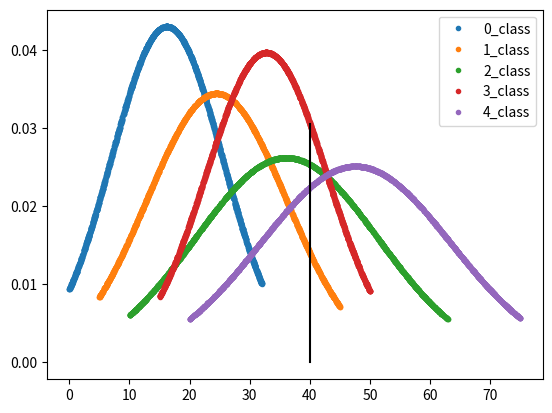

This figure's Python source:

get_ipython().run_line_magic('matplotlib', 'inline')
def generate_data():
    
    import math
    import random
    my_classes={}

    kac_sinif_olsun=5
    kac_deger_atansin=2000
    araliklar_ne_olsun=[random.randint(5,50) for x in range(kac_sinif_olsun)]
    
    for s in range(kac_sinif_olsun):
        class_name=str(s)+"_class"
        my_classes[class_name]={}
        aralik=araliklar_ne_olsun[s]
        my_classes[class_name]["data"]=[ random.random()*(aralik+s*5)+(s*5) for x in range(kac_deger_atansin)]

        #ortalama hesaplama ve sinifin "mean" alanina ekleme
        a=sum(my_classes[class_name]["data"])
        b=len(my_classes[class_name]["data"])    
        my_classes[class_name]["mean"]=a/b
        my_classes[class_name]["class_id"]=s


        #varyans ve standartsapma hesabi 1. satir (data-mean)^2 --- 2.satir newline_degerlertoplami/elemansayisi
        new_line=[(x-my_classes[class_name]["mean"])**2 for x in my_classes[class_name]["data"] ]
        my_var=sum(new_line)/(len(new_line)-1)

        my_classes[class_name]["var"]=math.floor(my_var)
        my_classes[class_name]["std"]=math.sqrt(my_var)

    #my_classes.keys()
    return my_classes
    ###--*end*-- sinif-dictionary olusturulan ve sinifa deger atanan bolum
# generate_data()
#normal dagilim hesabi
def calculate_probability_one_value(x, mean, stdev):
    import math
    exponent = math.exp(-(math.pow(x-mean,2)/(2*math.pow(stdev,2))))
    return (1 / (math.sqrt(2*math.pi) * stdev)) * exponent
def define_probability_for_data(data): # # _and_plot(data):
    
    my_classes=data
    kac_sinif_olsun=len(my_classes.keys())
    
    for s in range(kac_sinif_olsun):
        class_name=str(s)+"_class"

        #sadece 0_class icin garfik cizimi
        mean=my_classes[class_name]["mean"]
        stdev=my_classes[class_name]["std"] 
        values_raw=my_classes[class_name]["data"]
        my_classes[class_name]["prob"]=[]
     
        for i in values_raw:
            my_classes[class_name]["prob"].append(calculate_probability_one_value(i,mean,stdev))
            
    return my_classes
        
def plot_data(t,data):
    d=data
    import matplotlib.pyplot as plt
    fig = plt.figure()
    ax = plt.subplot(111)
    for c in d.keys():
        # plt.plot(d[c]['data'],d[c]['prob'],'.',label='cdfsdf')
        
        ax.plot(d[c]['data'],d[c]['prob'],'.',label=c)


    r=calculate_test_probability(t,data)
    x1=t
    x2=t
    y1=0
    p_s=[y for (x,y) in r]
    m=p_s.index(max(p_s))
    print(" bu veri ",m," sınıfına ait ")
    y2=r[m][1]
    plt.plot([x1,x2],[y1,y2],"k")
    plt.legend()
    plt.show()
def calculate_test_probability(test_value,d):
    test_value_probabilities=[]
    for c in d.keys():
        mean=d[c]['mean']
        stdev=d[c]['std']
        test_value_probabilities.append((c,calculate_probability_one_value(test_value, mean, stdev)))
    return test_value_probabilities
def my_run(t):
    data=generate_data()
    data=define_probability_for_data(data)
    calculate_test_probability(t,data)
    plot_data(t,data) 
    return calculate_test_probability(50,data)


# In[4]:

my_run(40)
